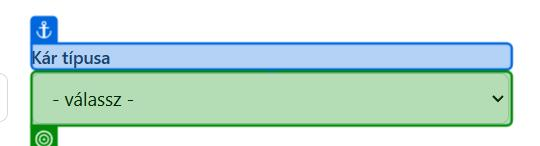
Workflow: Portal_Logged_Trial

Step 1 [try]: select "[CurrentRow("kartipus").ToString()]" in the drop-down 'Kár típusa' in window 'Meridian Biztosító | Kárrendszer (gyakorló példány)' (brave.exe)

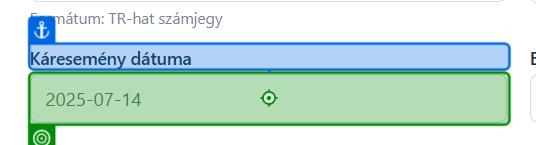
Step 2: type "[CurrentRow("karesemeny_datum").ToString()]" into the text box 'Káresemény dátuma' in window 'Meridian Biztosító | Kárrendszer (gyakorló példány)' (brave.exe)

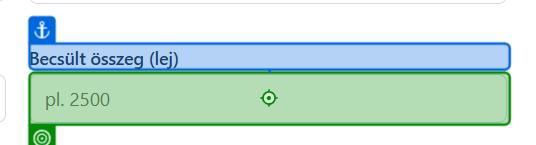
Step 3: type "[CurrentRow("becsult_osszeg").ToString()]" into the text box 'Becsült összeg (lej)' in window 'Meridian Biztosító | Kárrendszer (gyakorló példány)' (brave.exe)

Step 4: type "[CurrentRow("karleiras").ToString()]" into the text box 'A kár rövid leírása' in window 'Meridian Biztosító | Kárrendszer (gyakorló példány)' (brave.exe) (no picture)

Step 5: click on the button 'bejelentes-rogzites' in window 'Meridian Biztosító | Kárrendszer (gyakorló példány)' (brave.exe) (no picture)

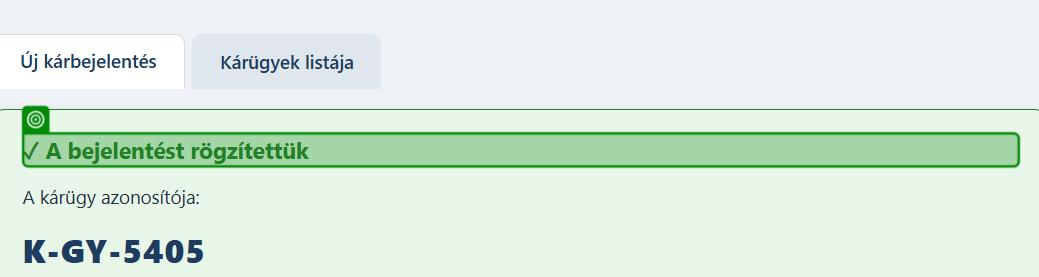
Step 6: check the heading in window 'Meridian Biztosító | Kárrendszer (gyakorló példány)' (brave.exe)
